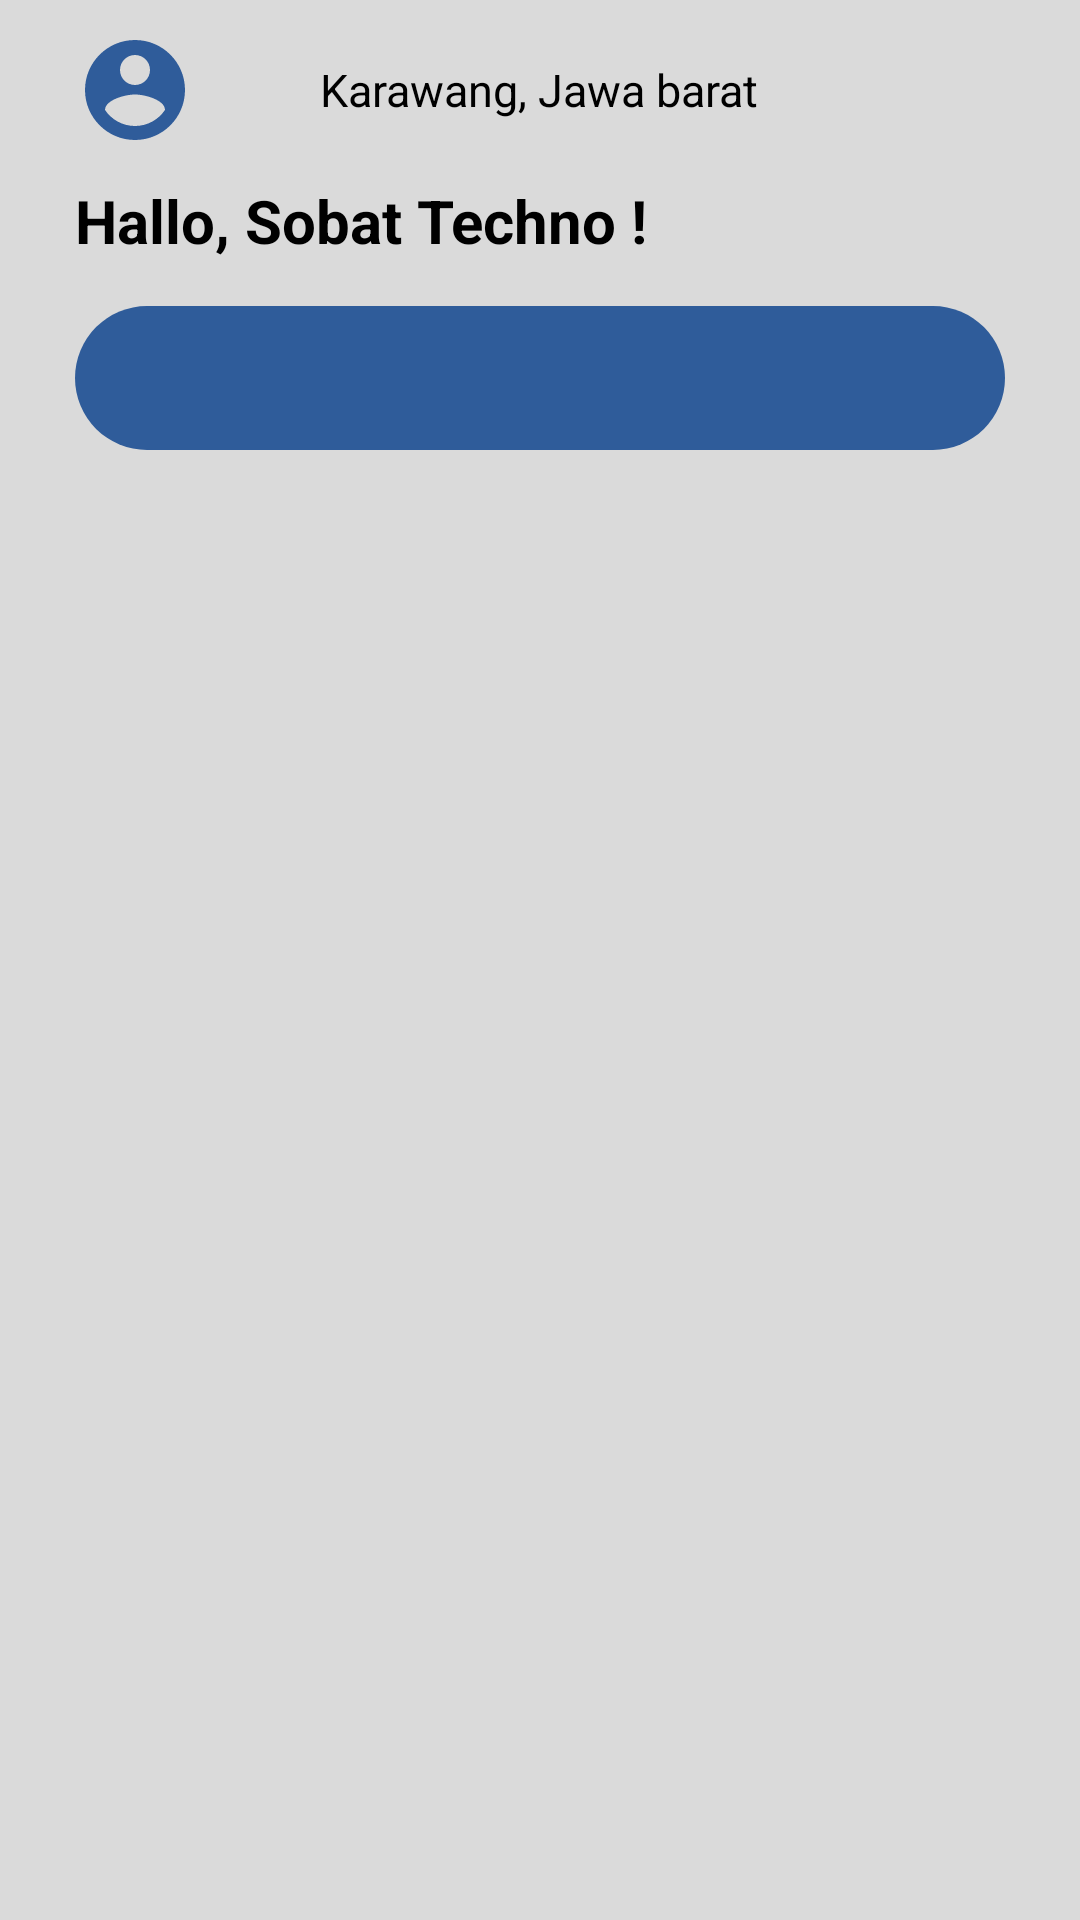

Write the Android layout XML for this screen, with the resource values it uses.
<!-- AndroidManifest.xml: application theme Theme.TECHNOSUN -->
<!-- res/layout/fragment_home.xml -->
<?xml version="1.0" encoding="utf-8"?>
<LinearLayout xmlns:android="http://schemas.android.com/apk/res/android"
    xmlns:tools="http://schemas.android.com/tools"
    android:layout_width="match_parent"
    android:layout_height="match_parent"
    xmlns:app="http://schemas.android.com/apk/res-auto"
    android:background="@color/bg_color"
    android:orientation="vertical"
    tools:context=".HomeFragment">

    <RelativeLayout
        android:layout_width="match_parent"
        android:layout_height="40dp"
        android:layout_marginTop="10dp"
        android:layout_marginHorizontal="25dp">

        <ImageView
            android:id="@+id/foto_profile"
            android:layout_width="40dp"
            android:layout_height="70dp"
            android:src="@drawable/ic_akun_bulat"/>

        <TextView
            android:id="@+id/alamat"
            android:layout_width="wrap_content"
            android:layout_height="45dp"
            android:layout_centerInParent="true"
            android:gravity="center_vertical"
            android:text="Karawang, Jawa barat"
            android:textColor="@color/black"
            android:textSize="15dp"/>

        <ImageView
            android:layout_width="25dp"
            android:layout_height="match_parent"
            android:layout_alignParentRight="true"
            android:src="@drawable/ic_notif"/>
    </RelativeLayout>

    <LinearLayout
        android:layout_width="match_parent"
        android:layout_height="wrap_content"
        android:layout_marginHorizontal="25dp"
        android:layout_marginTop="10dp"
        android:orientation="vertical">

        <TextView
            android:layout_width="match_parent"
            android:layout_height="wrap_content"
            android:text="Hallo, Sobat Techno !"
            android:textColor="@color/black"
            android:textStyle="bold"
            android:textSize="20sp"/>

        <androidx.appcompat.widget.SearchView
            android:layout_width="match_parent"
            android:layout_height="wrap_content"
            android:layout_marginTop="15dp"
            app:searchIcon="@drawable/ic_search"
            android:background="@drawable/button_oval"/>

        <androidx.recyclerview.widget.RecyclerView
            android:layout_width="match_parent"
            android:layout_height="match_parent"
            android:layout_marginTop="15dp"/>

    </LinearLayout>

</LinearLayout>
<!-- resources referenced by this layout -->
<resources>
  <color name="bg_color">#DADADA</color>
  <color name="black">#FF000000</color>
  <!-- drawable button_oval (drawable) -->
  <?xml version="1.0" encoding="utf-8"?>
  <shape xmlns:android="http://schemas.android.com/apk/res/android">
      <corners android:radius="50dp"/>
      <solid android:color="@color/bg_logo"/>
  </shape>
  <!-- drawable ic_akun_bulat (drawable) -->
  <vector android:height="24dp" android:tint="@color/bg_logo"
      android:viewportHeight="24" android:viewportWidth="24"
      android:width="24dp" xmlns:android="http://schemas.android.com/apk/res/android">
      <path android:fillColor="@android:color/white" android:pathData="M12,2C6.48,2 2,6.48 2,12s4.48,10 10,10 10,-4.48 10,-10S17.52,2 12,2zM12,5c1.66,0 3,1.34 3,3s-1.34,3 -3,3 -3,-1.34 -3,-3 1.34,-3 3,-3zM12,19.2c-2.5,0 -4.71,-1.28 -6,-3.22 0.03,-1.99 4,-3.08 6,-3.08 1.99,0 5.97,1.09 6,3.08 -1.29,1.94 -3.5,3.22 -6,3.22z"/>
  </vector>
  <style name="Theme.TECHNOSUN" parent="Theme.MaterialComponents.DayNight.NoActionBar">
          
          <item name="colorPrimary">@color/bg_logo2</item>
          <item name="colorPrimaryVariant">@color/bg_logo</item>
          <item name="colorOnPrimary">@color/white</item>
          
          <item name="colorSecondary">@color/teal_200</item>
          <item name="colorSecondaryVariant">@color/teal_700</item>
          <item name="colorOnSecondary">@color/black</item>
          
          <item name="android:statusBarColor" tools:targetApi="l">?attr/colorPrimaryVariant</item>
          
      </style>
  <color name="bg_logo">#2f5c9a</color>
  <color name="bg_logo2">#2f5c9a</color>
  <color name="white">#FFFFFFFF</color>
  <color name="teal_200">#FF03DAC5</color>
  <color name="teal_700">#FF018786</color>
</resources>
